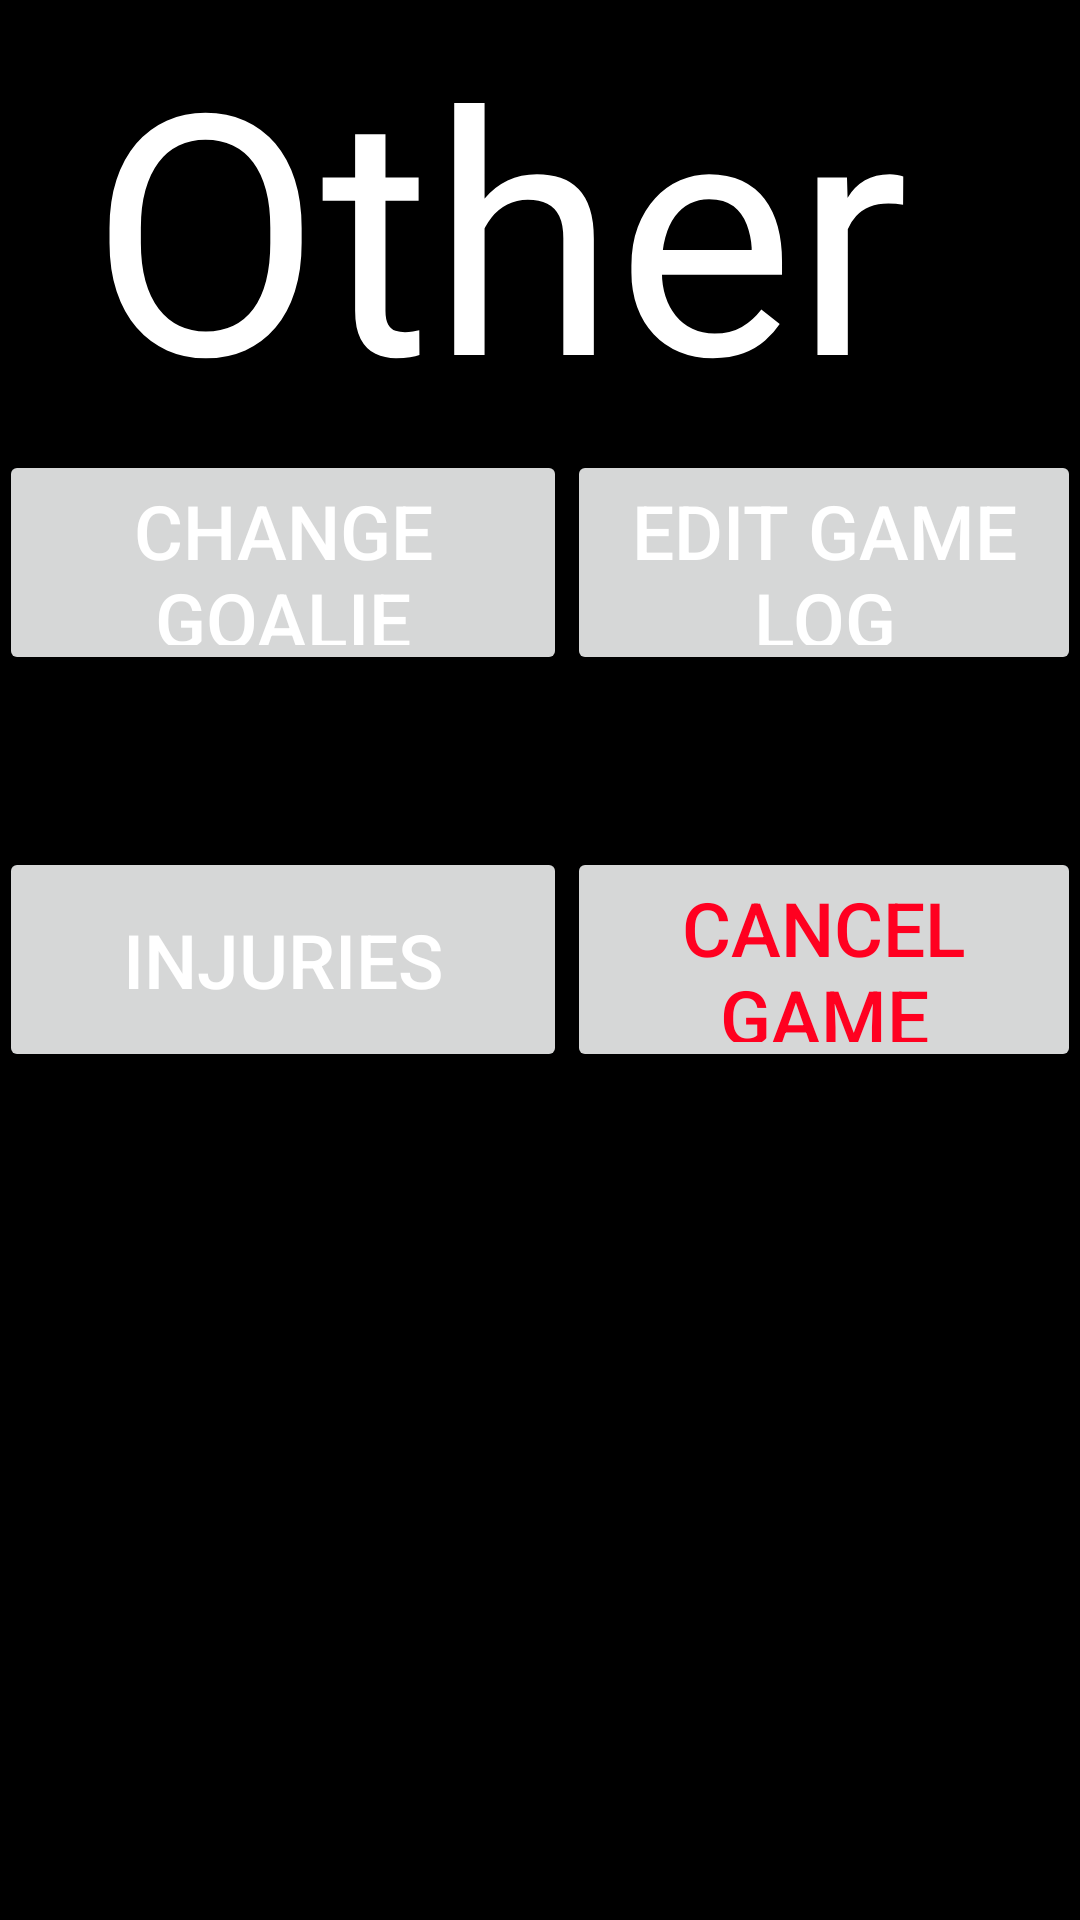

Android layout source for this screen:
<!-- AndroidManifest.xml: application theme AppTheme -->
<!-- res/layout/activity_menu_others.xml -->
<RelativeLayout xmlns:android="http://schemas.android.com/apk/res/android"
    xmlns:tools="http://schemas.android.com/tools" android:layout_width="match_parent"
    android:layout_height="match_parent" android:paddingLeft="@dimen/activity_horizontal_margin"
    android:paddingRight="@dimen/activity_horizontal_margin"
    android:paddingTop="@dimen/activity_vertical_margin"
    android:paddingBottom="@dimen/activity_vertical_margin" tools:context=".otherSettings"
    android:background="#ff000000">

    <Button
        android:layout_width="250dp"
        android:layout_height="75dp"
        android:text="Edit Game Log"
        android:id="@+id/editGameLogBtn"
        android:textSize="25dp"
        android:layout_below="@+id/otherSettingsLbl"
        android:layout_alignLeft="@+id/otherSettingsLbl"
        android:layout_alignStart="@+id/otherSettingsLbl"
        android:layout_marginLeft="159dp"
        android:layout_marginStart="159dp" />

    <Button
        android:layout_width="250dp"
        android:layout_height="75dp"
        android:text="Change Goalie"
        android:id="@+id/changeGoalieBtn"
        android:textSize="25dp"
        android:layout_below="@+id/otherSettingsLbl"
        android:layout_toLeftOf="@+id/cancelGameBtn"
        android:layout_toStartOf="@+id/cancelGameBtn" />

    <Button
        android:layout_width="250dp"
        android:layout_height="75dp"
        android:text="Cancel Game"
        android:id="@+id/cancelGameBtn"
        android:textColor="#ffff0020"
        android:textSize="25dp"
        android:layout_alignTop="@+id/injuriesBtn"
        android:layout_alignLeft="@+id/editGameLogBtn"
        android:layout_alignStart="@+id/editGameLogBtn" />

    <Button
        android:layout_width="250dp"
        android:layout_height="75dp"
        android:text="Injuries"
        android:id="@+id/injuriesBtn"
        android:textSize="25dp"
        android:layout_centerVertical="true"
        android:layout_toLeftOf="@+id/cancelGameBtn"
        android:layout_toStartOf="@+id/cancelGameBtn" />

    <TextView
        android:layout_width="300dp"
        android:layout_height="150dp"
        android:textAppearance="?android:attr/textAppearanceLarge"
        android:text="Other Settings"
        android:id="@+id/otherSettingsLbl"
        android:textSize="@dimen/abc_text_size_display_4_material"
        android:textColor="#ffffffff"
        android:layout_alignParentTop="true"
        android:layout_centerHorizontal="true" />

</RelativeLayout>
<!-- resources referenced by this layout -->
<resources>
  <style name="AppTheme" parent="Theme.AppCompat.Light.DarkActionBar">
          
          <item name="android:windowBackground">@drawable/ic_background</item>
          <item name="android:textColor">#FFFFFF</item>
      </style>
  <!-- drawable ic_background: png bitmap (drawable-hdpi, 422936 bytes) -->
</resources>
